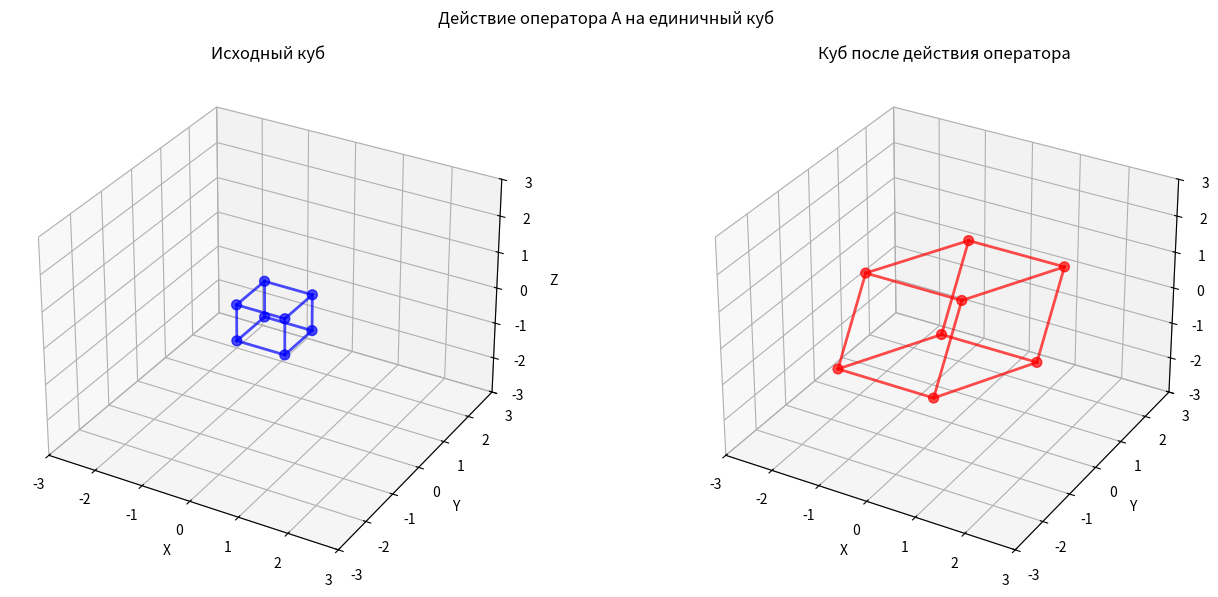
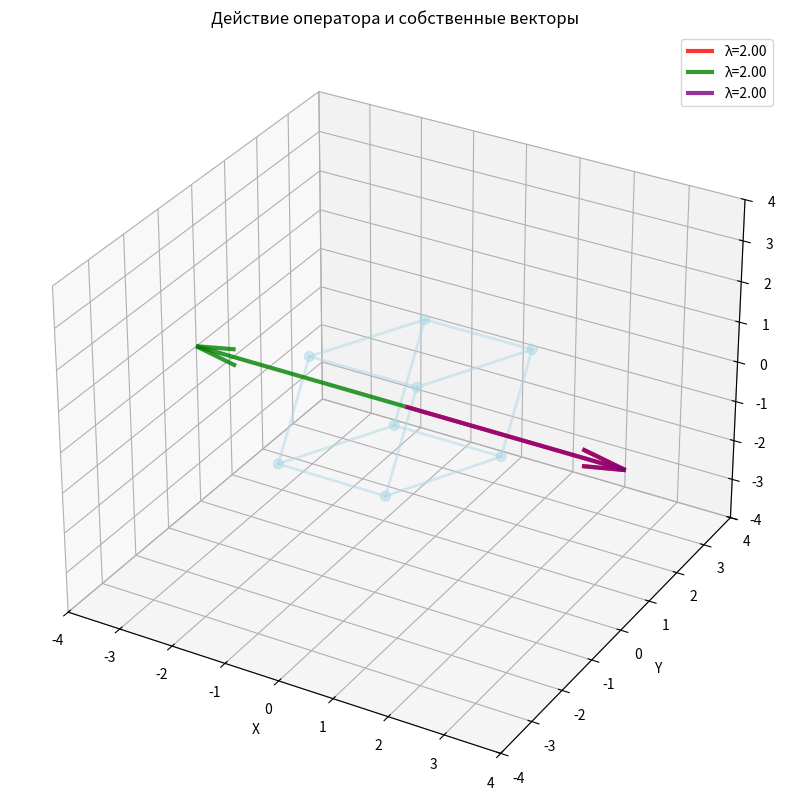

Generate these figures, in order, with matplotlib:
import numpy as np
import matplotlib.pyplot as plt
from mpl_toolkits.mplot3d import Axes3D
from scipy.linalg import expm  
import warnings
warnings.filterwarnings('ignore')

# ==================== ЧАСТЬ 1: ПОИСК ЯДРА ====================
def find_kernel(matrix):
    """
    Находит базис ядра матрицы (нуль-пространства)
    """
    matrix = np.array(matrix, dtype=float)
    U, S, Vh = np.linalg.svd(matrix)
    rank = np.sum(S > 1e-10)
    kernel_basis = Vh[rank:].T
    return kernel_basis

# ==================== ЧАСТЬ 2: АЛГОРИТМ ГРАМА-ШМИДТА ====================
def gram_schmidt(vectors):
    """
    Классический алгоритм ортогонализации Грама-Шмидта
    """
    vectors = np.array(vectors, dtype=float)
    n = len(vectors)
    orthogonal = []
    
    for i in range(n):
        v = vectors[i].copy()
        
        for u in orthogonal:
            v = v - np.dot(v, u) / np.dot(u, u) * u
        
        if np.linalg.norm(v) > 1e-10:  
            orthogonal.append(v)
    
    # Нормализация
    orthonormal = [v / np.linalg.norm(v) for v in orthogonal]
    
    return np.array(orthogonal), np.array(orthonormal)

# ==================== ЧАСТЬ 3: ТЕОРЕМА ГАМИЛЬТОНА-КЭЛИ (ИСПРАВЛЕНА) ====================
def hamilton_cayley_theorem(matrix):
    """
    Проверка теоремы Гамильтона-Кэли: характеристический многочлен
    аннулирует матрицу: p(A) = 0
    """
    A = np.array(matrix, dtype=float) 
    n = A.shape[0]
    
 
    coeffs = np.poly(A)  
    coeffs = coeffs.astype(float)
    

    result = np.zeros_like(A)
    for i, coeff in enumerate(coeffs):
        power = n - i
        if power == 0:
            result += coeff * np.eye(n, dtype=float)
        else:
            result += coeff * np.linalg.matrix_power(A, power)
    
    # Проверяем, является ли результат нулевой матрицей
    is_zero = np.allclose(result, np.zeros_like(A), atol=1e-10)
    
    return is_zero, result, coeffs

# ==================== ЧАСТЬ 4: ВЫЧИСЛЕНИЕ e^(At) ====================
def matrix_exponential(A, t):
    """
    Вычисление матричной экспоненты e^(At)
    """
    return expm(np.array(A, dtype=float) * t)

def matrix_exponential_series(A, t, terms=20):
    """
    Вычисление e^(At) через ряд Тейлора (для демонстрации)
    """
    A = np.array(A, dtype=float)
    At = A * t
    result = np.eye(len(A), dtype=float)
    term = np.eye(len(A), dtype=float)
    
    for k in range(1, terms):
        term = term @ At / k
        result += term
    
    return result

# ==================== ВИЗУАЛИЗАЦИЯ ====================
class Visualizer3D:
    def __init__(self):
        self.fig = plt.figure(figsize=(14, 6))
        
    def create_cube(self, center=(0,0,0), size=1):
        """
        Создание вершин и ребер куба
        """
        s = size / 2
        vertices = np.array([
            [-s, -s, -s], [ s, -s, -s], [ s, -s,  s], [-s, -s,  s],  
            [-s,  s, -s], [ s,  s, -s], [ s,  s,  s], [-s,  s,  s]  
        ])
        vertices += center
        
    
        edges = [
            (0,1), (1,2), (2,3), (3,0),  
            (4,5), (5,6), (6,7), (7,4), 
            (0,4), (1,5), (2,6), (3,7)  
        ]
        
        return vertices, edges
    
    def apply_operator(self, vertices, operator):
        """
        Применение линейного оператора к вершинам куба
        """
        return vertices @ operator.T
    
    def plot_cube(self, vertices, edges, ax, color='blue', alpha=0.3, label=''):
        """
        Отрисовка куба
        """

        for edge in edges:
            points = vertices[list(edge)]
            ax.plot3D(points[:,0], points[:,1], points[:,2], 
                     color=color, linewidth=2, alpha=alpha)
        

        ax.scatter(vertices[:,0], vertices[:,1], vertices[:,2], 
                  color=color, s=50, alpha=alpha)
        
    def plot_eigenvectors(self, eigenvectors, eigenvalues, ax, center=(0,0,0)):
        """
        Отображение собственных векторов
        """
        colors = ['red', 'green', 'purple', 'orange', 'brown']
        max_len = max(np.linalg.norm(v) for v in eigenvectors)
        
        for i, (vec, val) in enumerate(zip(eigenvectors, eigenvalues)):

            direction = vec / np.linalg.norm(vec)
            length = 2 * abs(val) if abs(val) > 0.1 else 1.5
            arrow = direction * length
            
            ax.quiver(center[0], center[1], center[2],
                     arrow[0], arrow[1], arrow[2],
                     color=colors[i % len(colors)], 
                     linewidth=3, 
                     alpha=0.8,
                     arrow_length_ratio=0.2,
                     label=f'λ={val:.2f}')
    
    def visualize_operator_action(self, operator, title="Действие линейного оператора"):
        """
        Визуализация действия оператора на куб
        """

        ax1 = self.fig.add_subplot(121, projection='3d')
        ax2 = self.fig.add_subplot(122, projection='3d')
        

        vertices, edges = self.create_cube(center=(0,0,0), size=1)
        self.plot_cube(vertices, edges, ax1, color='blue', alpha=0.7, label='Исходный')
        ax1.set_title('Исходный куб')
        ax1.set_xlabel('X')
        ax1.set_ylabel('Y')
        ax1.set_zlabel('Z')
        

        transformed_vertices = self.apply_operator(vertices, operator)
        self.plot_cube(transformed_vertices, edges, ax2, color='red', alpha=0.7, label='Преобразованный')
        ax2.set_title('Куб после действия оператора')
        ax2.set_xlabel('X')
        ax2.set_ylabel('Y')
        ax2.set_zlabel('Z')
        

        for ax in [ax1, ax2]:
            ax.set_xlim([-3, 3])
            ax.set_ylim([-3, 3])
            ax.set_zlim([-3, 3])
            
        plt.suptitle(title)
        plt.tight_layout()
        plt.show()
    
    def visualize_with_eigenvectors(self, operator):
        """
        Визуализация оператора вместе с собственными векторами
        """
        fig = plt.figure(figsize=(12, 10))
        ax = fig.add_subplot(111, projection='3d')
        

        vertices, edges = self.create_cube(center=(0,0,0), size=1)
        transformed_vertices = self.apply_operator(vertices, operator)
        self.plot_cube(transformed_vertices, edges, ax, color='lightblue', alpha=0.5)
        
   
        eigenvalues, eigenvectors = np.linalg.eig(operator)
        self.plot_eigenvectors(eigenvectors.T, eigenvalues, ax)
        
        ax.set_title('Действие оператора и собственные векторы')
        ax.set_xlabel('X')
        ax.set_ylabel('Y')
        ax.set_zlabel('Z')
        ax.set_xlim([-4, 4])
        ax.set_ylim([-4, 4])
        ax.set_zlim([-4, 4])
        ax.legend()
        plt.show()

# ==================== ДЕМОНСТРАЦИЯ ====================
def demonstrate_all():
    """
    Демонстрация всех реализованных функций
    """
    print("="*60)
    print("ДЕМОНСТРАЦИЯ")
    print("="*60)
    
    # Создаем тестовую матрицу 3x3
    A = np.array([
        [2, 1, 0],
        [0, 2, 1],
        [0, 0, 2]
    ])
    
    print("\n1. ПОИСК ЯДРА МАТРИЦЫ:")
    print("-" * 40)
    kernel = find_kernel(A)
    print(f"Матрица A:\n{A}")
    print(f"\nБазис ядра:\n{kernel}")
    print(f"Размерность ядра: {kernel.shape[1] if kernel.size > 0 else 0}")
    
    print("\n2. АЛГОРИТМ ГРАМА-ШМИДТА:")
    print("-" * 40)
    vectors = np.array([[1, 1, 0], [1, 0, 1], [0, 1, 1]])
    print(f"Исходные векторы:\n{vectors}")
    orthogonal, orthonormal = gram_schmidt(vectors)
    print(f"\nОртогональные векторы:\n{orthogonal}")
    print(f"\nОртонормированные векторы:\n{orthonormal}")
    
    # Проверка ортогональности
    print(f"\nСкалярные произведения ортонормированных векторов:")
    for i in range(len(orthonormal)):
        for j in range(i+1, len(orthonormal)):
            dot = np.dot(orthonormal[i], orthonormal[j])
            print(f"  v{i+1}·v{j+1} = {dot:.10f}")
    
    print("\n3. ТЕОРЕМА ГАМИЛЬТОНА-КЭЛИ:")
    print("-" * 40)
    is_valid, result, coeffs = hamilton_cayley_theorem(A)
    print(f"Матрица A:\n{A}")
    print(f"\nХарактеристический многочлен:")
    print(f"  p(λ) = ", end="")
    n = len(coeffs) - 1
    for i, coeff in enumerate(coeffs):
        if abs(coeff) > 1e-10:
            if i > 0:
                print(" + " if coeff > 0 else " - ", end="")
            print(f"{abs(coeff):.2f}·λ^{n-i}", end="")
    print()
    print(f"\nПроверка p(A) = 0: {is_valid}")
    if not is_valid:
        print(f"Максимальное отклонение: {np.max(np.abs(result)):.2e}")
    
    print("\n4. МАТРИЧНАЯ ЭКСПОНЕНТА e^(At):")
    print("-" * 40)
    t_values = [0, 0.5, 1.0]
    for t in t_values:
        exp_At = matrix_exponential(A, t)
        print(f"\nПри t = {t}:")
        print(f"e^(A·{t}) =\n{exp_At.round(4)}")
    
    print("\n5. ВИЗУАЛИЗАЦИЯ:")
    print("-" * 40)
    
    # Создаем визуализатор
    viz = Visualizer3D()
    
    # Визуализируем действие оператора
    print("\n→ Визуализация действия оператора на куб...")
    viz.visualize_operator_action(A, "Действие оператора A на единичный куб")
    
    # Визуализируем с собственными векторами
    print("\n→ Визуализация с собственными векторами...")
    viz.visualize_with_eigenvectors(A)

    
    return A, viz

demonstrate_all()
